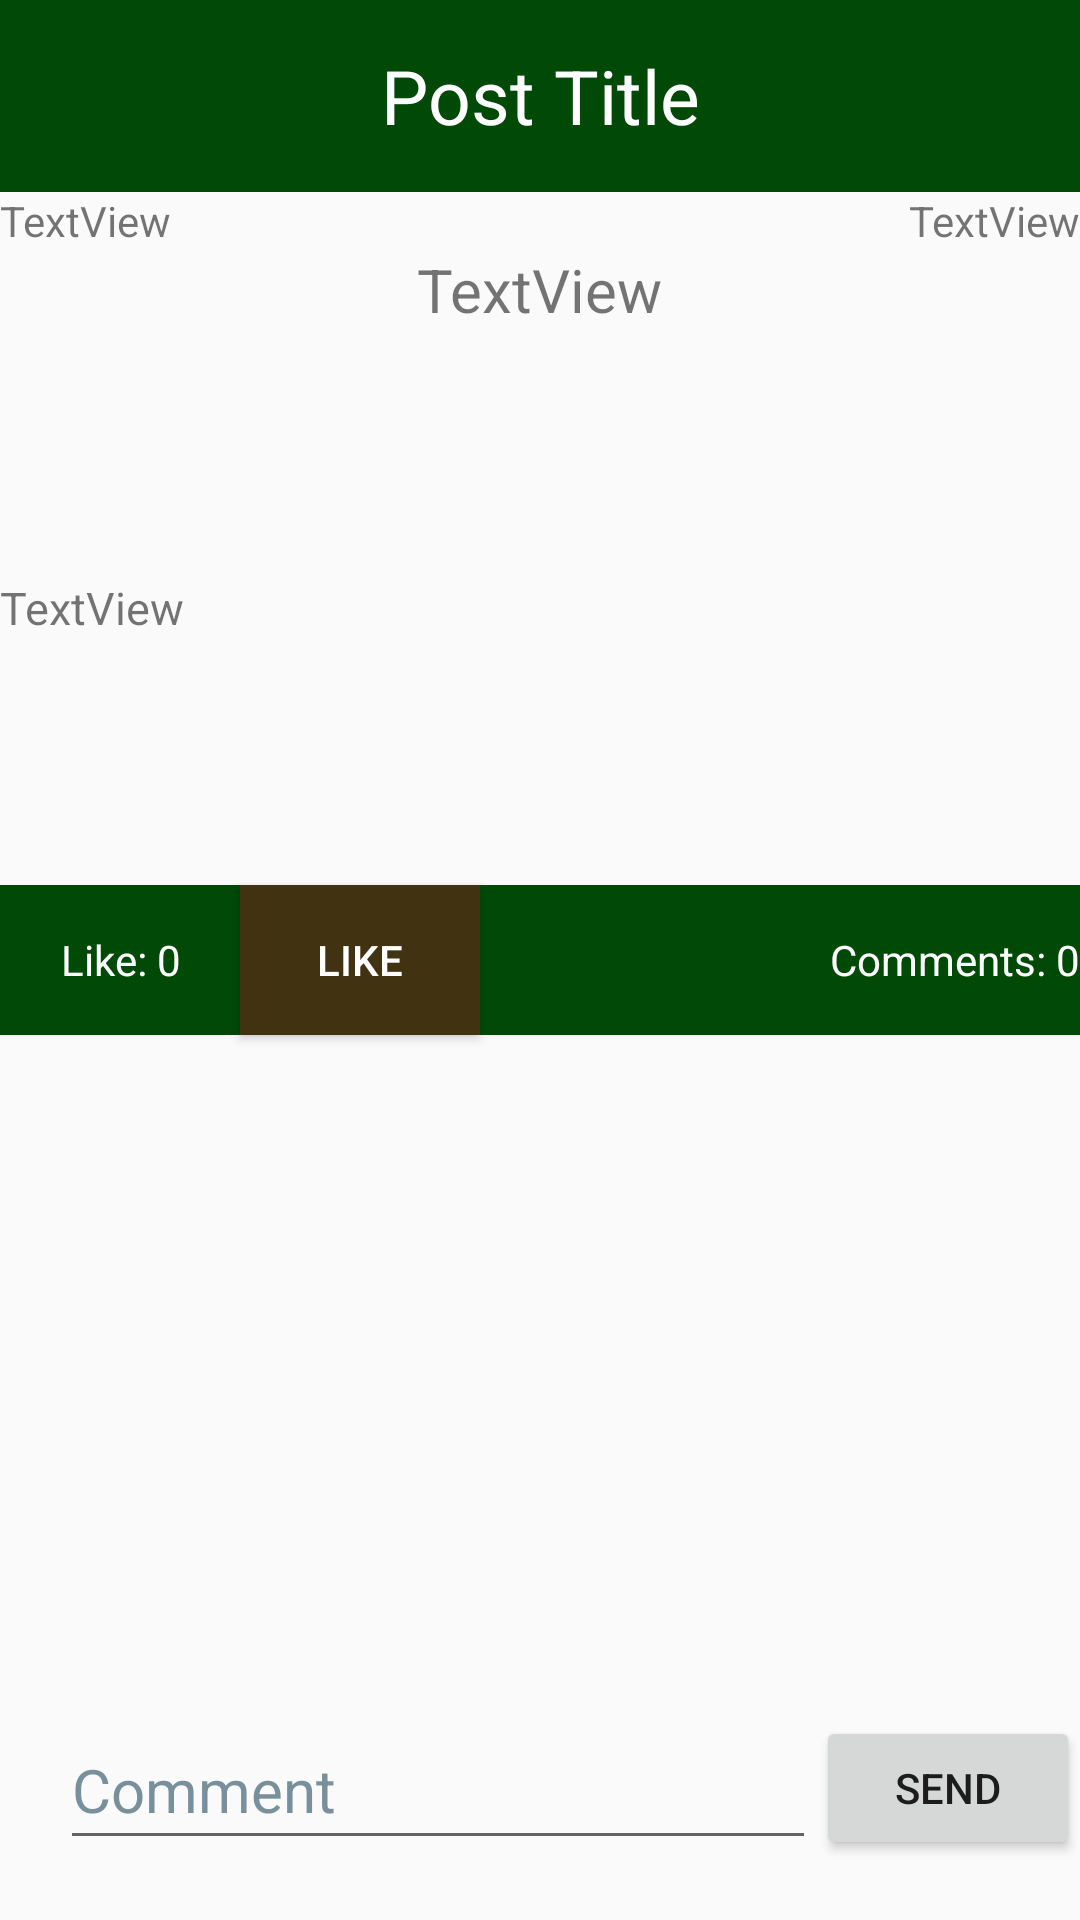

This screen was rendered from an Android layout file. Write that file and the resources it references.
<!-- AndroidManifest.xml: application theme Theme.AppCompat.Light.NoActionBar -->
<!-- res/layout/activity_post_details.xml -->
<?xml version="1.0" encoding="utf-8"?>
<androidx.constraintlayout.widget.ConstraintLayout xmlns:android="http://schemas.android.com/apk/res/android"
    xmlns:tools="http://schemas.android.com/tools"
    android:layout_width="match_parent"
    android:layout_height="match_parent"
    xmlns:app="http://schemas.android.com/apk/res-auto">

    <TextView
        android:id="@+id/pdtitle"
        android:layout_width="0dp"
        android:layout_height="0dp"
        android:background="#004907"
        android:gravity="center|center_vertical"
        android:text="Post Title"
        android:textColor="#FFFFFF"
        android:textSize="25sp"
        app:layout_constraintEnd_toEndOf="parent"
        app:layout_constraintHeight_percent="0.1"
        app:layout_constraintStart_toStartOf="parent"
        app:layout_constraintTop_toTopOf="parent" />

    <TextView
        android:id="@+id/Liketextview"
        android:layout_width="80dp"
        android:layout_height="50dp"
        android:text="Like: 0"
        android:gravity="center"
        android:background="#004907"
        android:textColor="#FFFFFF"
        app:layout_constraintTop_toTopOf="parent"
        app:layout_constraintBottom_toBottomOf="parent"
        app:layout_constraintLeft_toLeftOf="parent"
        app:layout_constraintRight_toLeftOf="@id/likebutton"
         />

    <Button
        android:id="@+id/likebutton"
        android:layout_width="80dp"
        android:layout_height="50dp"
        android:text="Like"
        app:layout_constraintTop_toTopOf="parent"
        app:layout_constraintBottom_toBottomOf="parent"
        app:layout_constraintLeft_toRightOf="@id/Liketextview"
        android:minHeight="0dp"
        android:minWidth="0dp"
        android:background="#413211"
        android:textColor="#FFFFFF"
        />

    <TextView
        android:id="@+id/textView3"
        android:layout_width="0dp"
        android:layout_height="50dp"
        android:text="Comments: 0"
        android:gravity="center|end"
        android:background="#004907"
        android:textColor="#FFFFFF"
        app:layout_constraintTop_toTopOf="parent"
        app:layout_constraintBottom_toBottomOf="parent"
        app:layout_constraintRight_toRightOf="parent"
        app:layout_constraintLeft_toRightOf="@id/likebutton"
         />

    <ListView
        android:id="@+id/pd_commentListView"
        android:layout_width="0dp"
        android:layout_height="0dp"
        app:layout_constraintBottom_toTopOf="@id/pdCommentEditText"
        app:layout_constraintTop_toBottomOf="@id/likebutton"
        app:layout_constraintStart_toStartOf="parent"
        app:layout_constraintEnd_toEndOf="parent"
        android:layout_marginTop="20dp"
        android:layout_marginBottom="20dp"
        />

    <EditText
        android:id="@+id/pdCommentEditText"
        android:layout_width="0dp"
        android:layout_height="50dp"
        android:layout_marginStart="20dp"
        android:layout_marginBottom="20dp"
        android:ems="10"
        android:hint="Comment"
        android:importantForAutofill="no"
        android:inputType="textPersonName"
        android:textColorHint="#78909C"
        android:textSize="20sp"
        app:layout_constraintBottom_toBottomOf="parent"
        app:layout_constraintLeft_toLeftOf="parent"
        app:layout_constraintRight_toLeftOf="@id/pd_send_button" />

    <Button
        android:id="@+id/pd_send_button"
        android:layout_width="wrap_content"
        android:layout_height="wrap_content"
        android:text="Send"
        app:layout_constraintBottom_toBottomOf="parent"
        app:layout_constraintRight_toRightOf="parent"
        android:layout_marginBottom="20dp"/>

    <TextView
        android:id="@+id/pd_name_textView"
        android:layout_width="wrap_content"
        android:layout_height="wrap_content"
        android:text="TextView"
        app:layout_constraintTop_toBottomOf="@id/pdtitle"
        app:layout_constraintLeft_toLeftOf="parent"/>

    <TextView
        android:id="@+id/pd_time_textView"
        android:layout_width="wrap_content"
        android:layout_height="wrap_content"
        android:text="TextView"
        app:layout_constraintTop_toBottomOf="@id/pdtitle"
        app:layout_constraintRight_toRightOf="parent"/>

    <TextView
        android:id="@+id/pd_title_textView"
        android:layout_width="wrap_content"
        android:layout_height="wrap_content"
        android:gravity="center_vertical"
        android:text="TextView"
        android:textSize="20sp"
        app:layout_constraintLeft_toLeftOf="parent"
        app:layout_constraintRight_toRightOf="parent"
        app:layout_constraintTop_toBottomOf="@id/pd_name_textView"/>

    <TextView
        android:id="@+id/pd_content_textView"
        android:layout_width="match_parent"
        android:layout_height="wrap_content"
        android:text="TextView"
        android:textSize="15sp"
        app:layout_constraintLeft_toLeftOf="parent"
        app:layout_constraintRight_toRightOf="parent"
        app:layout_constraintTop_toBottomOf="@id/pd_title_textView"
        app:layout_constraintBottom_toTopOf="@id/likebutton"/>
</androidx.constraintlayout.widget.ConstraintLayout>
<!-- resources referenced by this layout -->
<resources>

</resources>
